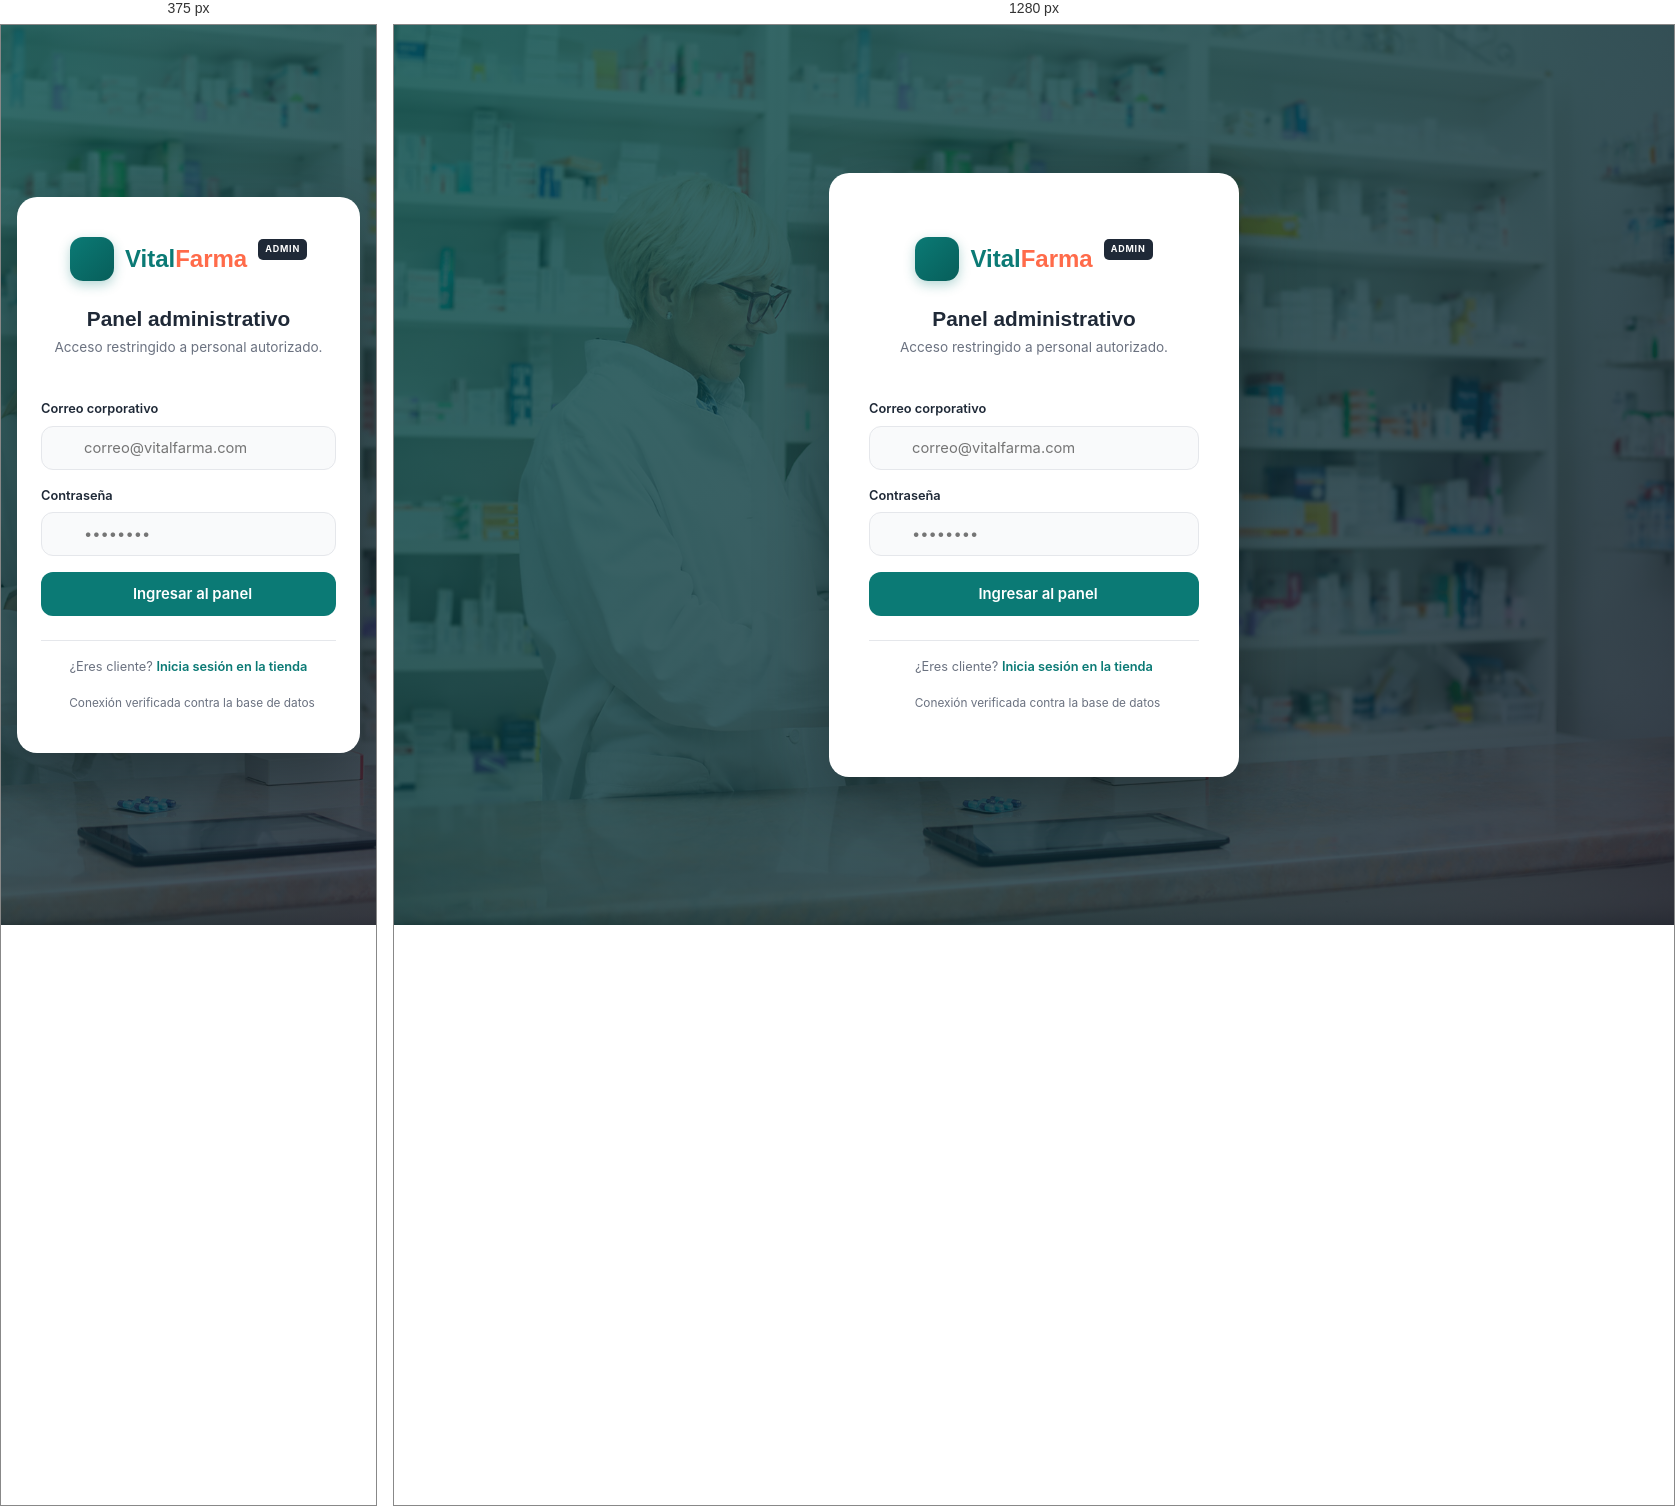
Rendered at 375 px and 1280 px, left to right.

<!-- file: login.html -->
<!DOCTYPE html>
<html lang="es">
<head>
  <meta charset="UTF-8">
  <meta name="viewport" content="width=device-width, initial-scale=1.0">
  <title>Acceso administrativo - VitalFarma</title>

  <link rel="preconnect" href="https://fonts.googleapis.com">
  <link href="https://fonts.googleapis.com/css2?family=Poppins:wght@500;600;700&family=Inter:wght@400;500;600&display=swap" rel="stylesheet">
  <link rel="stylesheet" href="https://cdn.jsdelivr.net/npm/bootstrap-icons@1.11.3/font/bootstrap-icons.css">

  <link rel="stylesheet" href="../css/variables.css">
  <link rel="stylesheet" href="../css/main.css">
  <link rel="stylesheet" href="css/admin-login.css">
</head>
<body>

  <div class="alogin-fondo">
    <div class="alogin-tarjeta">

      <a href="../index.html" class="alogin-logo">
        <span class="alogin-logo__marca"><i class="bi bi-plus-lg"></i></span>
        <span class="alogin-logo__texto">Vital<span>Farma</span></span>
        <span class="alogin-logo__badge">ADMIN</span>
      </a>

      <h1 class="alogin-titulo">Panel administrativo</h1>
      <p class="alogin-subtitulo">Acceso restringido a personal autorizado.</p>

      <div class="alogin-mensaje" id="adminLoginMensaje"></div>

      <form id="formAdminLogin" novalidate>
        <div class="alogin-campo">
          <label for="adminLoginEmail">Correo corporativo</label>
          <div class="alogin-campo__control">
            <i class="bi bi-envelope alogin-campo__icono"></i>
            <input type="email" id="adminLoginEmail" placeholder="correo@vitalfarma.com" autocomplete="username">
          </div>
        </div>

        <div class="alogin-campo">
          <label for="adminLoginPassword">Contraseña</label>
          <div class="alogin-campo__control">
            <i class="bi bi-lock alogin-campo__icono"></i>
            <input type="password" id="adminLoginPassword" placeholder="••••••••" autocomplete="current-password">
            <button type="button" class="alogin-campo__ver" id="btnVerPassword" aria-label="Ver contraseña">
              <i class="bi bi-eye"></i>
            </button>
          </div>
        </div>

        <button type="submit" class="alogin-btn" id="btnIngresar">
          <i class="bi bi-box-arrow-in-right"></i> Ingresar al panel
        </button>
      </form>

      <p class="alogin-pie">
        ¿Eres cliente? <a href="../login.html">Inicia sesión en la tienda</a>
      </p>

      <div class="alogin-aviso">
        <i class="bi bi-shield-lock"></i> Conexión verificada contra la base de datos
      </div>

    </div>
  </div>

  <!-- api.js primero: define apiPost/apiGet que usa el script de abajo -->
  <script src="../js/api.js"></script>
  <script src="../js/validaciones.js"></script>

  <script>
    /* ===================================================
       LOGIN ADMINISTRATIVO — conectado al backend
       ---------------------------------------------------
       No hay usuarios ni contraseñas dentro de este archivo.
       Las credenciales viajan a backend/api/login.php, que las
       verifica contra la tabla `usuarios` con password_verify().
       Si el rol no es admin/superadmin, cerramos la sesión que
       el backend acaba de abrir y negamos el acceso.
    =================================================== */

    const ROLES_PERMITIDOS = ['admin', 'superadmin'];

    const form = document.getElementById('formAdminLogin');
    const mensaje = document.getElementById('adminLoginMensaje');

    function mostrarMensaje(texto, esExito = false) {
      const icono = esExito ? 'bi-check-circle' : 'bi-exclamation-triangle';
      mensaje.innerHTML = `<i class="bi ${icono}"></i> <span></span>`;
      mensaje.querySelector('span').textContent = texto;
      mensaje.classList.add('alogin-mensaje--visible');
      mensaje.classList.toggle('alogin-mensaje--exito', esExito);
    }

    function limpiarMensaje() {
      mensaje.classList.remove('alogin-mensaje--visible', 'alogin-mensaje--exito');
    }

    // Ver / ocultar contraseña. Va aquí y no en validaciones.js
    // porque el markup del ojito es propio de esta página.
    document.getElementById('btnVerPassword').addEventListener('click', function () {
      const input = document.getElementById('adminLoginPassword');
      const oculta = input.type === 'password';
      input.type = oculta ? 'text' : 'password';
      this.innerHTML = oculta ? '<i class="bi bi-eye-slash"></i>' : '<i class="bi bi-eye"></i>';
    });

    document.addEventListener('DOMContentLoaded', async () => {

      /* --- Mensajes que llegan desde admin.js al rebotar al usuario --- */
      const motivo = new URLSearchParams(window.location.search).get('motivo');
      if (motivo === 'sesion') {
        mostrarMensaje('Tu sesión expiró o no has iniciado sesión. Ingresa de nuevo.');
      } else if (motivo === 'permisos') {
        mostrarMensaje('Esa cuenta no tiene permisos administrativos.');
      }

      /* --- Si ya hay sesión admin activa, entramos directo --- */
      const sesion = await apiGet('sesion.php');
      if (sesion.exito && ROLES_PERMITIDOS.includes(sesion.datos.rol)) {
        window.location.href = 'index.html';
        return;
      }

      /* --- Envío del formulario --- */
      form.addEventListener('submit', async (e) => {
        e.preventDefault();
        limpiarMensaje();

        const email = document.getElementById('adminLoginEmail').value.trim();
        const password = document.getElementById('adminLoginPassword').value;

        // Validación propia por si validaciones.js no cargó
        const emailValido = (typeof validarEmail === 'function')
          ? validarEmail(email)
          : /^[^\s@]+@[^\s@]+\.[^\s@]+$/.test(email);

        if (!emailValido) {
          mostrarMensaje('Ingresa un correo electrónico válido.');
          return;
        }
        if (password === '') {
          mostrarMensaje('Ingresa tu contraseña.');
          return;
        }

        const btn = document.getElementById('btnIngresar');
        btn.disabled = true;
        btn.innerHTML = '<i class="bi bi-hourglass-split"></i> Verificando...';

        const respuesta = await apiPost('login.php', { email, password });

        btn.disabled = false;
        btn.innerHTML = '<i class="bi bi-box-arrow-in-right"></i> Ingresar al panel';

        if (!respuesta.exito) {
          // El backend responde genérico a propósito: no revela
          // si falló el correo o la contraseña.
          mostrarMensaje(respuesta.mensaje || 'Correo o contraseña incorrectos.');
          return;
        }

        // Credenciales correctas, pero ¿tiene permisos de panel?
        if (!ROLES_PERMITIDOS.includes(respuesta.datos.rol)) {
          // Cerramos la sesión recién abierta: un cliente no debe
          // quedar logueado desde la puerta administrativa.
          await apiPost('logout.php', {});
          mostrarMensaje('Esta cuenta no tiene permisos administrativos.');
          return;
        }

        mostrarMensaje('Acceso concedido. Redirigiendo...', true);
        setTimeout(() => window.location.href = 'index.html', 800);
      });
    });
  </script>
</body>
</html>

/* @media block from main.css */
@media (max-width: 480px) {
  .chatbot-widget {
    width: calc(100vw - 24px);
    right: 12px;
    bottom: 84px;
    height: calc(100vh - 160px);
  }

  /* ===== ICONOS EN BENEFICIOS Y BANNER ===== */
.beneficio-card__icono {
  color: var(--color-secundario);
  font-size: 1.5rem;
}

.banner__card-flotante-icono {
  color: var(--color-primario);
  font-size: 1.5rem;
}

.banner__confianza li i {
  font-size: 1rem;
  opacity: 0.95;
}

.seccion__ver-todo {
  display: inline-flex;
  align-items: center;
  gap: 6px;
}

.footer__lista li i {
  margin-right: 6px;
  opacity: 0.8;
}
}

/* @media block from css/admin-login.css */
@media (max-width: 480px) {
  .alogin-tarjeta { padding: var(--espacio-xl) var(--espacio-lg); }
  /* fixed se comporta mal en móviles: la imagen salta al hacer scroll */
  .alogin-fondo { background-attachment: scroll; }
}